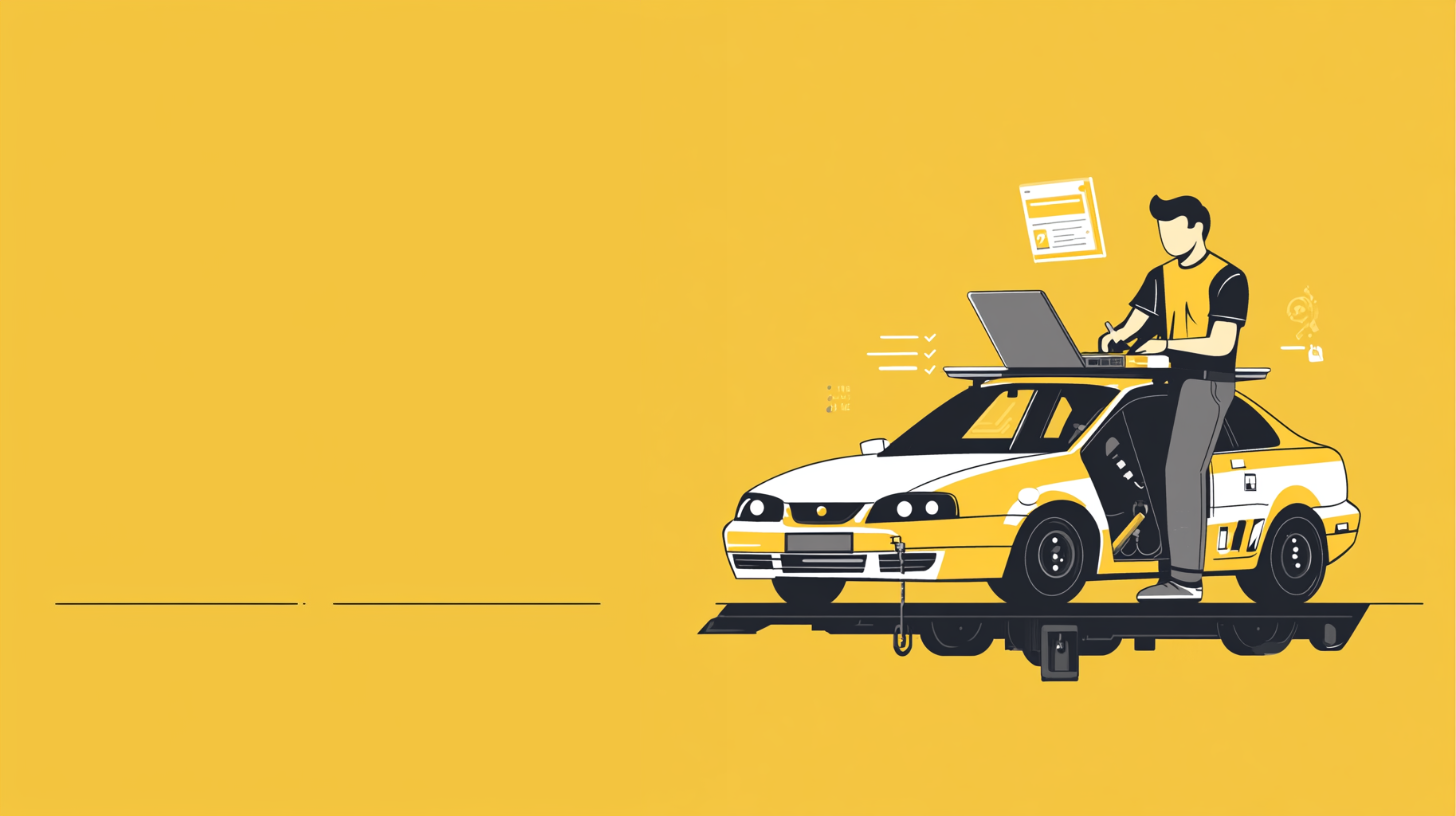
Generation parameters embedded in this image by Midjourney (PNG 'Description' text chunk):
fill with nothing on left side --ar 91:51 --v 6.1 Job ID: e7f94cb1-1c24-4ae5-a7ff-9ba94570b7cc